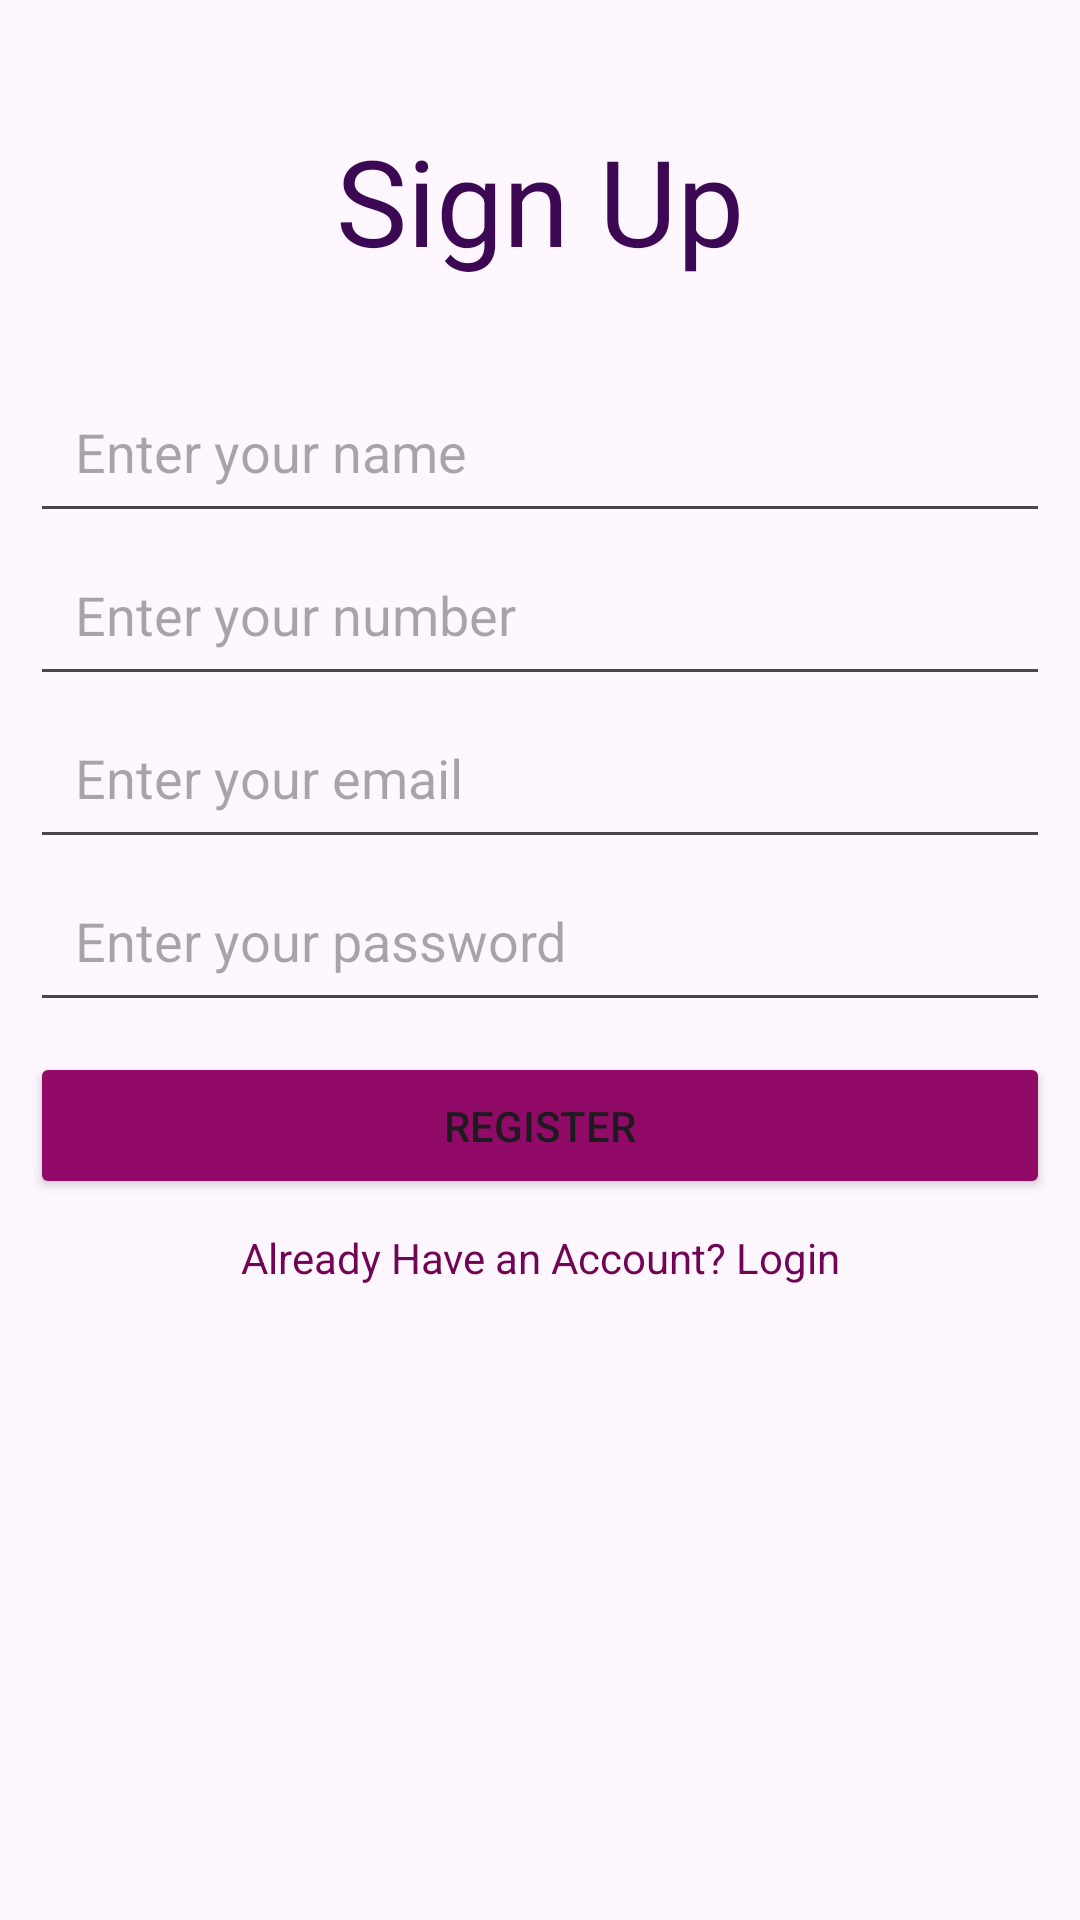

Produce the Android XML layout that renders to this screen, including the resource entries it uses.
<!-- AndroidManifest.xml: application theme Theme.Rush -->
<!-- res/layout/activity_main.xml -->
<?xml version="1.0" encoding="utf-8"?>
<LinearLayout xmlns:android="http://schemas.android.com/apk/res/android"
    xmlns:app="http://schemas.android.com/apk/res-auto"
    xmlns:tools="http://schemas.android.com/tools"
    android:id="@+id/main"
    android:layout_width="match_parent"
    android:layout_height="match_parent"
    android:orientation="vertical"
    android:padding="10dp"
    tools:context=".MainActivity">

    <TextView
        android:layout_marginTop="30dp"
        android:id="@+id/title"
        android:layout_width="match_parent"
        android:layout_height="wrap_content"
        android:layout_marginBottom="30dp"
        android:text="Sign Up"
        android:textColor="@color/my_material_dynamic_neutral_variant1"
        android:textAlignment="center"
        android:textSize="40sp" />

    <EditText
        android:id="@+id/name"
        android:layout_width="match_parent"
        android:layout_height="wrap_content"
        android:hint="Enter your name"
        android:padding="15dp" />

    "

    <EditText
        android:id="@+id/number"
        android:layout_width="match_parent"
        android:layout_height="wrap_content"
        android:hint="Enter your number"
        android:padding="15dp" />

    <EditText
        android:id="@+id/email"
        android:layout_width="match_parent"
        android:layout_height="wrap_content"
        android:hint="Enter your email"
        android:padding="15dp" />

    <EditText
        android:id="@+id/password"
        android:layout_width="match_parent"
        android:layout_height="wrap_content"
        android:hint="Enter your password"
        android:padding="15dp" />

    <Button
        android:id="@+id/register"
        android:layout_width="match_parent"
        android:layout_height="wrap_content"
        android:layout_marginTop="10dp"
        android:backgroundTint="@color/my_light_primary"
        android:padding="15dp"
        android:text="Register" />

    <TextView
        android:id="@+id/gotologin"
        android:text="Already Have an Account? Login"
        android:textAlignment="center"
        android:padding="10dp"
        android:textColor="@color/my_material_dynamic_neutral_variant0"
        android:layout_width="match_parent"
        android:layout_height="wrap_content"/>
</LinearLayout>
<!-- resources referenced by this layout -->
<resources>
  <color name="my_light_primary">#910A67</color>
  <color name="my_material_dynamic_neutral_variant0">#720455</color>
  <color name="my_material_dynamic_neutral_variant1">#3C0753</color>
  <style name="Theme.Rush" parent="Base.Theme.Rush" />
  <style name="Base.Theme.Rush" parent="Theme.Material3.DayNight.NoActionBar">
          
          <item name="colorPrimary">@color/my_light_primary</item>
          <item name="colorPrimaryVariant">@color/my_material_dynamic_neutral_variant0</item>
          <item name="colorOnPrimary">@color/white</item>
  
          
          <item name="colorSecondary">@color/my_light_primary</item>
          <item name="colorSecondaryVariant">@color/my_material_dynamic_neutral_variant0</item>
          <item name="colorOnSecondary">@color/black</item>
  
          
          <item name="android:statusBarColor">@color/my_material_dynamic_neutral_variant1</item>
  
      </style>
  <color name="white">#FFFFFFFF</color>
  <color name="black">#FF000000</color>
</resources>
